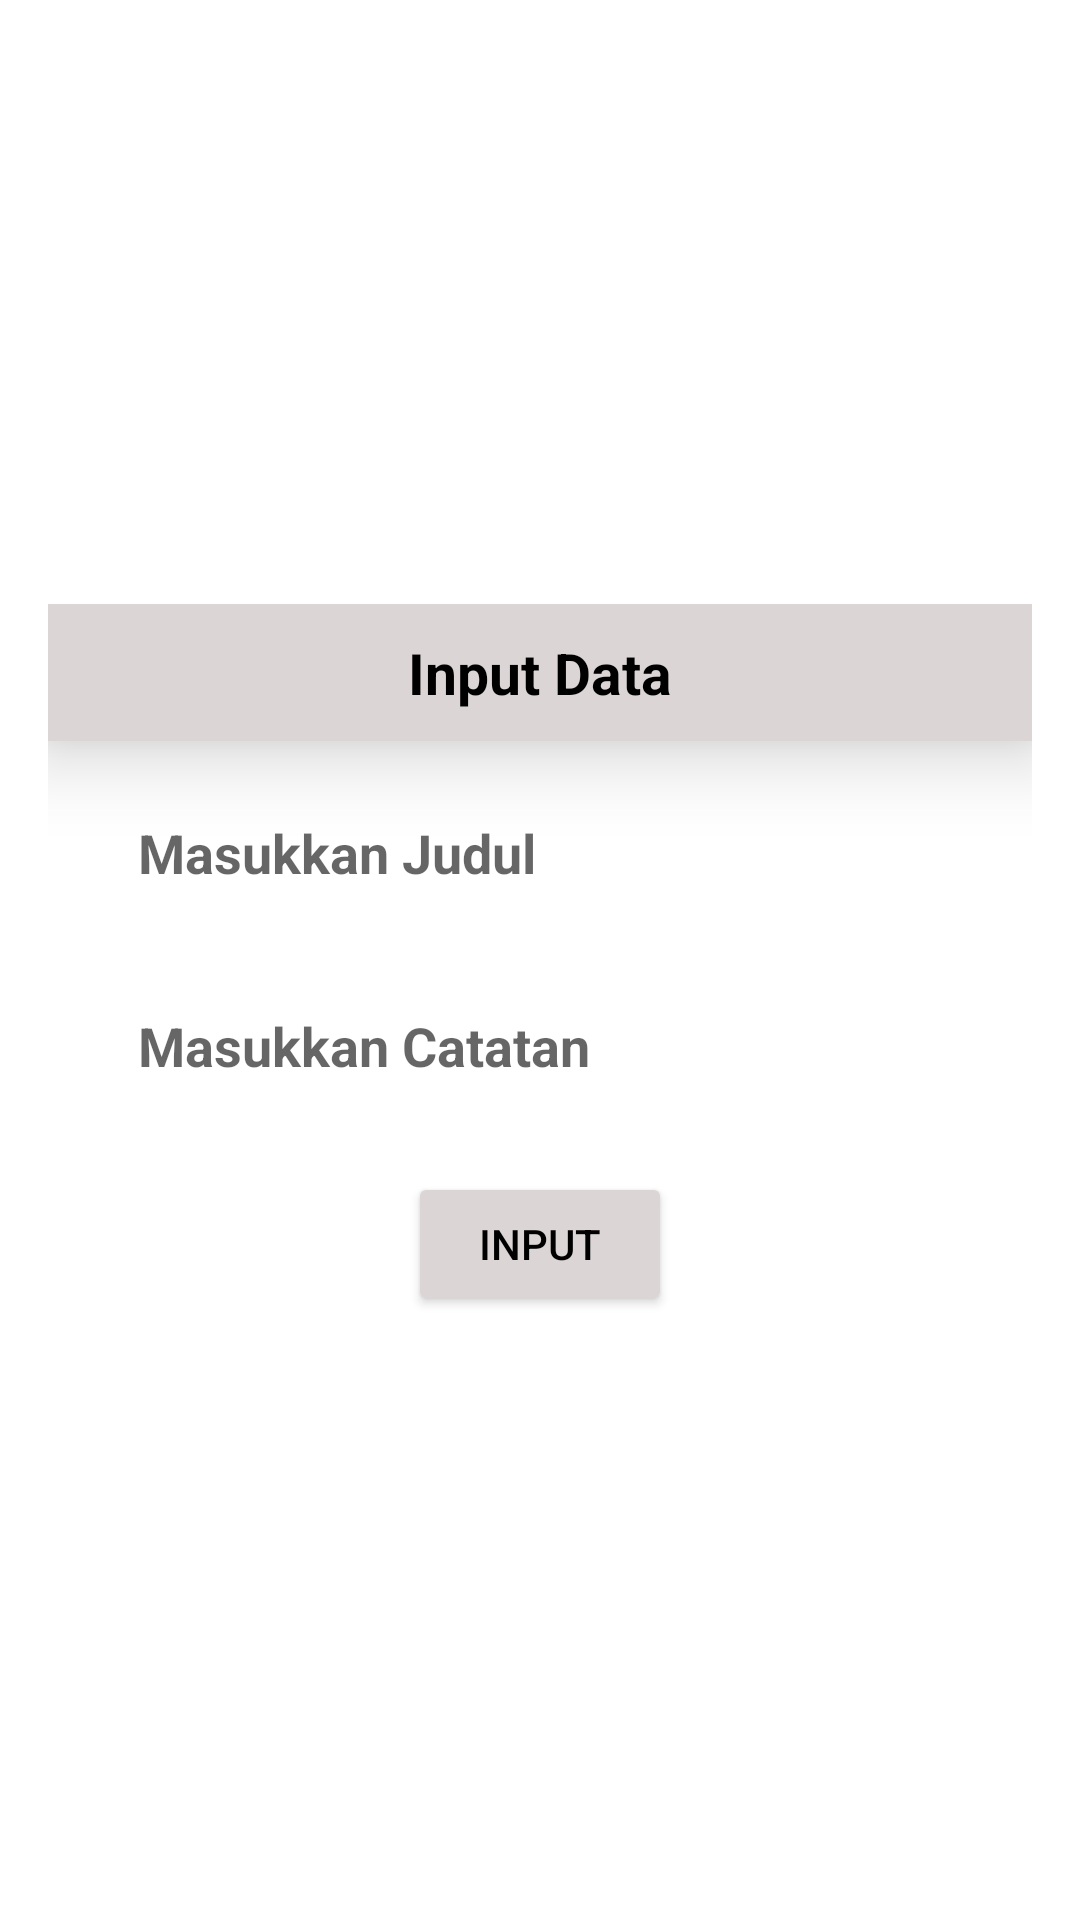

Android layout source for this screen:
<!-- AndroidManifest.xml: application theme Theme.NoteTalking -->
<!-- res/layout/fragment_tambah_note.xml -->
<?xml version="1.0" encoding="utf-8"?>
<layout xmlns:android="http://schemas.android.com/apk/res/android"
    xmlns:tools="http://schemas.android.com/tools">

    <data>

    </data>

    <LinearLayout
        android:layout_width="match_parent"
        android:layout_height="match_parent"
        android:orientation="vertical"
        android:gravity="center">


        <LinearLayout
            android:layout_width="match_parent"
            android:layout_height="wrap_content"
            android:layout_margin="16dp"
            android:orientation="vertical">

            <TextView
                android:layout_width="match_parent"
                android:layout_height="wrap_content"
                android:layout_gravity="center"
                android:background="@color/abu"
                android:elevation="15dp"
                android:gravity="center"
                android:padding="10dp"
                android:text="Input Data"
                android:textColor="@color/black"
                android:textSize="19sp"
                android:textStyle="bold" />

            <EditText
                android:id="@+id/inputTitle"
                android:layout_width="match_parent"
                android:layout_height="wrap_content"
                android:layout_marginLeft="15dp"
                android:layout_marginTop="10dp"
                android:layout_marginRight="15dp"
                android:layout_marginBottom="5dp"
                android:background="@drawable/shape_background"
                android:hint="Masukkan Judul"
                android:inputType="textPersonName"
                android:padding="15dp"
                android:textColor="@color/purple_500"
                android:textSize="18sp"
                android:textStyle="bold" />


            <EditText
                android:id="@+id/inputNote"
                android:layout_width="match_parent"
                android:layout_height="wrap_content"
                android:layout_marginLeft="15dp"
                android:layout_marginTop="5dp"
                android:layout_marginRight="15dp"
                android:layout_marginBottom="15dp"
                android:background="@drawable/shape_background"
                android:hint="Masukkan Catatan "
                android:padding="15dp"
                android:textColor="@color/purple_500"
                android:textSize="18sp"
                android:textStyle="bold" />

            <Button
                android:id="@+id/btnInput"
                android:layout_width="wrap_content"
                android:layout_height="wrap_content"
                android:layout_below="@id/inputNote"
                android:layout_gravity="center"
                android:textColor="@color/black"
                android:backgroundTint="@color/abu"
                android:text="Input" />


        </LinearLayout>

    </LinearLayout>
</layout>
<!-- resources referenced by this layout -->
<resources>
  <color name="abu">#DBD5D5</color>
  <color name="black">#FF000000</color>
  <color name="purple_500">#FF6200EE</color>
  <style name="Theme.NoteTalking" parent="Theme.MaterialComponents.DayNight.DarkActionBar">
          
          <item name="colorPrimary">@color/purple_500</item>
          <item name="colorPrimaryVariant">@color/purple_700</item>
          <item name="colorOnPrimary">@color/white</item>
          
          <item name="colorSecondary">@color/teal_200</item>
          <item name="colorSecondaryVariant">@color/teal_700</item>
          <item name="colorOnSecondary">@color/black</item>
          
          <item name="android:statusBarColor" tools:targetApi="l">?attr/colorPrimaryVariant</item>
          
      </style>
  <color name="purple_700">#FF3700B3</color>
  <color name="white">#FFFFFFFF</color>
  <color name="teal_200">#FF03DAC5</color>
  <color name="teal_700">#FF018786</color>
</resources>
